Dataset: NH_HAZE_QMDST_v1_train256 (GitHub, ppt1303/Q_MDST_DeHaze). Classes: clear, haze.

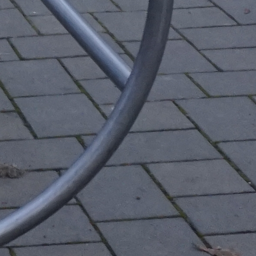
Label: haze

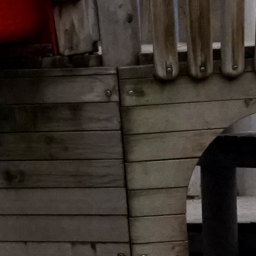
Label: clear

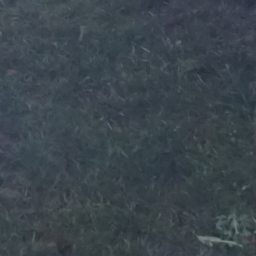
Label: haze

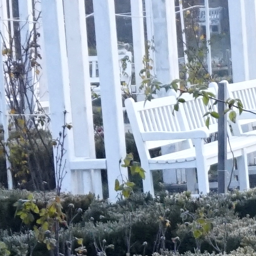
Label: clear

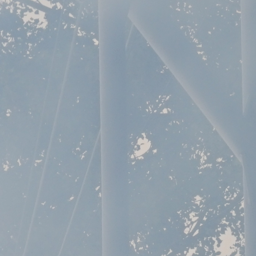
Label: haze

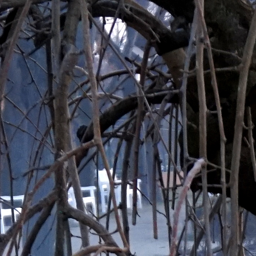
Label: clear
